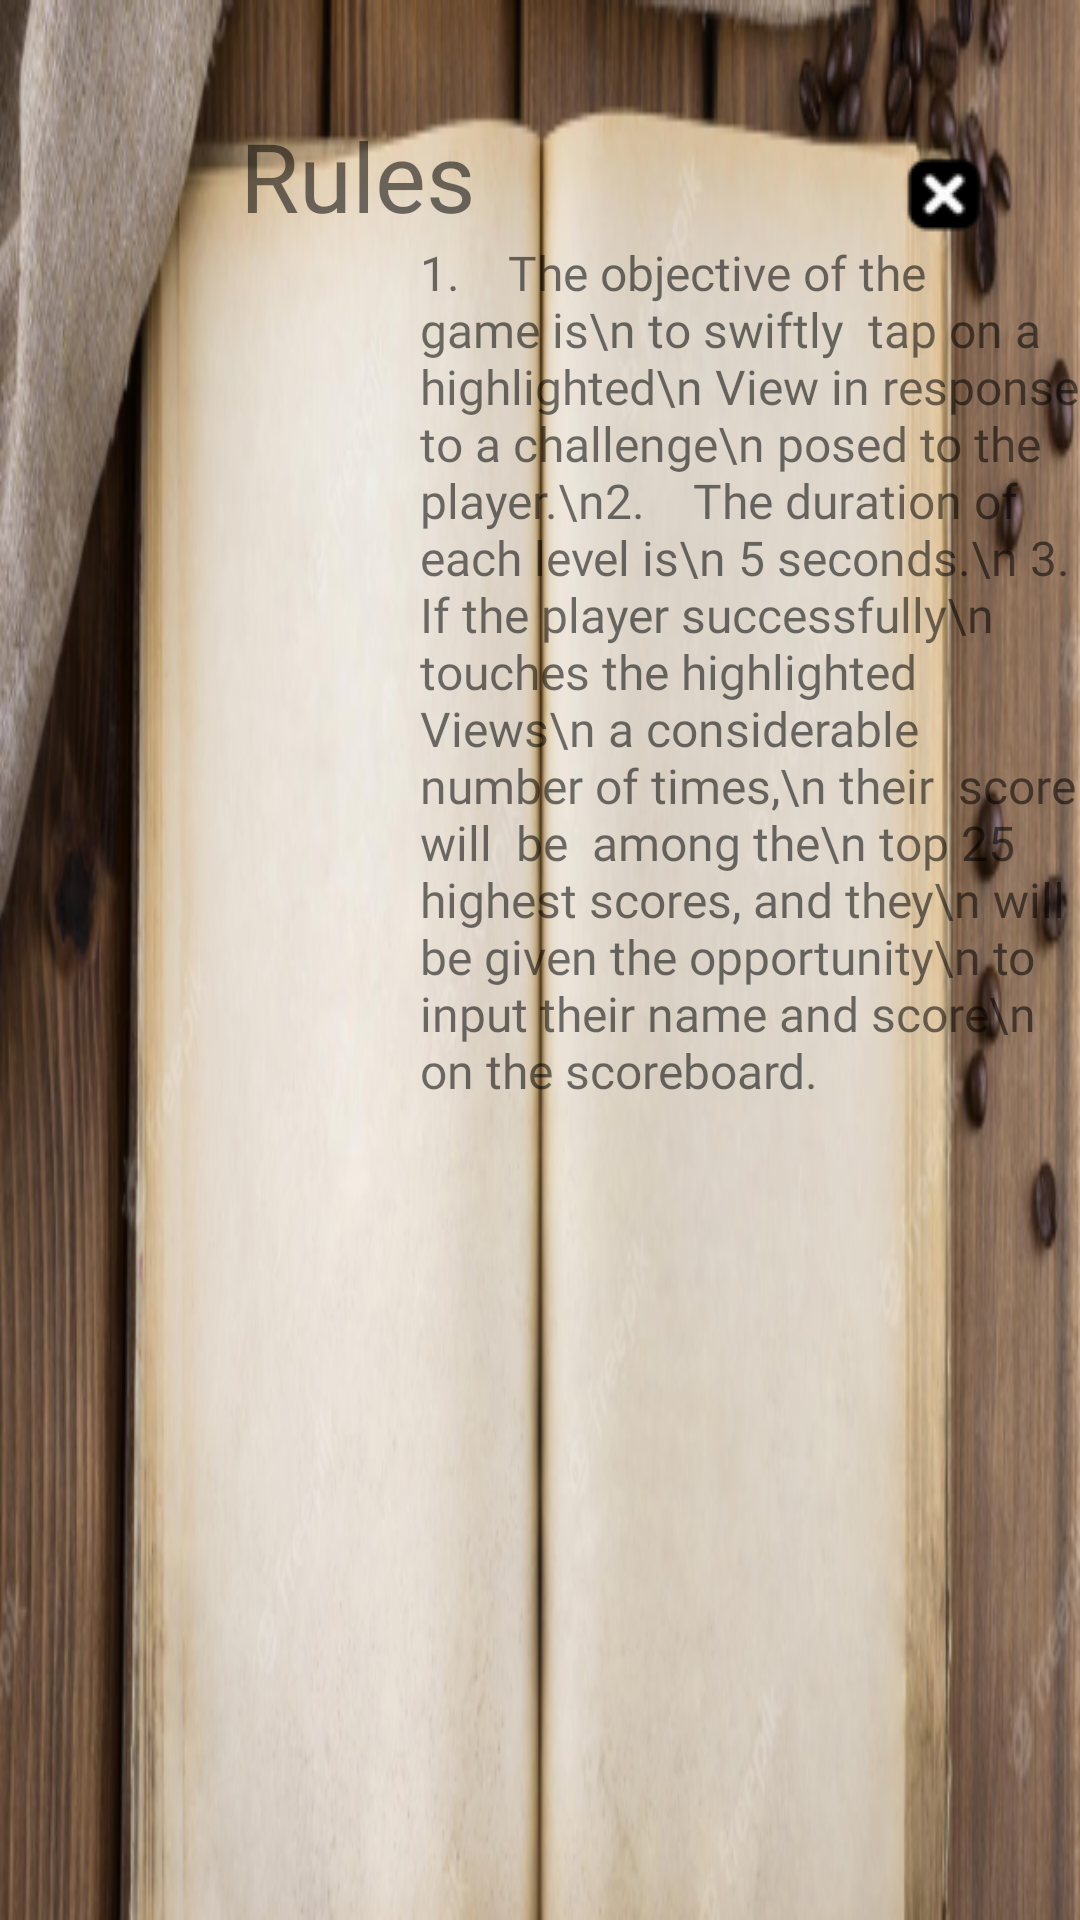

Layout XML and referenced resources for this Android screen:
<!-- AndroidManifest.xml: application theme Theme.Mobile_indi_assignment -->
<!-- res/layout/activity_rule_page.xml -->
<?xml version="1.0" encoding="utf-8"?>
<FrameLayout xmlns:android="http://schemas.android.com/apk/res/android"
    xmlns:app="http://schemas.android.com/apk/res-auto"
    xmlns:tools="http://schemas.android.com/tools"
    android:layout_width="match_parent"
    android:layout_height="match_parent"
    android:background="@drawable/table_book_background"
    tools:context=".rule_page">

    <LinearLayout
        android:layout_width="match_parent"
        android:layout_height="match_parent"
        android:orientation="vertical">

        <LinearLayout
            android:layout_width="match_parent"
            android:layout_height="80dp"
            android:gravity="bottom"
            android:orientation="horizontal">

            <Space
                android:layout_width="50dp"
                android:layout_height="wrap_content"
                android:layout_weight="1" />

            <TextView
                android:id="@+id/rule_title"
                android:layout_width="wrap_content"
                android:layout_height="wrap_content"
                android:layout_weight="1"
                android:gravity="center"
                android:textSize="32dp"
                android:fontFamily="@font/abhayalibre_extrabold"
                android:text="Rules" />

            <Space
                android:layout_width="100dp"
                android:layout_height="wrap_content"
                android:layout_weight="1" />

            <ImageButton
                android:id="@+id/rule_close_button"
                android:layout_width="wrap_content"
                android:layout_height="wrap_content"
                android:layout_weight="1"
                android:background="#00000000"
                app:srcCompat="@drawable/close_icon" />

            <Space
                android:layout_width="wrap_content"
                android:layout_height="wrap_content"
                android:layout_weight="1" />

        </LinearLayout>

        <LinearLayout
            android:layout_width="match_parent"
            android:layout_height="match_parent"
            android:orientation="horizontal">

            <TextView
                android:id="@+id/rule_123"
                android:layout_width="wrap_content"
                android:layout_height="wrap_content"
                android:layout_marginLeft="140dp"
                android:fontFamily="@font/abhayalibre_extrabold"
                android:text="1.    The objective of the game is\n to swiftly  tap on a highlighted\n View in response to a challenge\n posed to the player.\n2.    The duration of each level is\n 5 seconds.\n 3.    If the player successfully\n touches the highlighted Views\n a considerable number of times,\n their  score will  be  among the\n top 25 highest scores, and they\n will be given the opportunity\n to input their name and score\n on the scoreboard."
                android:textSize="16dp" />

            <TextView
                android:id="@+id/rule_45"
                android:layout_width="wrap_content"
                android:layout_height="wrap_content"
                android:layout_marginLeft="30dp"
                android:layout_weight="1"
                android:fontFamily="@font/abhayalibre_extrabold"
                android:text="4.    If the  player  successfully\n touches the highlighted Views\n a considerable number of times,\n their  score will  be  among the\n top 25 highest scores, and they\n will be given the opportunity\n to input their name and score\n on the scoreboard.\n 5.    Level 1 - 4 Views\n         Level 2 - 9 Views\n         Level 3 - 16 Views\n         Level 4 - 25 Views\n         Level 5 - 36 Views"
                android:textSize="16dp" />
        </LinearLayout>

    </LinearLayout>
</FrameLayout>
<!-- resources referenced by this layout -->
<resources>
  <!-- drawable close_icon: png bitmap (drawable, 1024 bytes) -->
  <!-- drawable table_book_background: png bitmap (drawable, 254130 bytes) -->
  <style name="Theme.Mobile_indi_assignment" parent="Theme.AppCompat.Light.DarkActionBar">
          
          <item name="colorPrimary">@color/purple_500</item>
          <item name="colorPrimaryDark">@color/purple_700</item>
          <item name="colorAccent">@color/teal_200</item>
          
      </style>
  <!-- not gathered from this repository: default colours our renderer supplied (Android Studio template values) -->
  <color name="purple_500">#FF6200EE</color>
  <color name="purple_700">#FF3700B3</color>
  <color name="teal_200">#FF03DAC5</color>
</resources>
